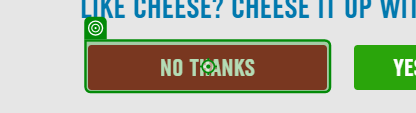
Workflow: CustomizeToppings

Step 1: click on the button in window 'Pizza Builder - Find a Nearby Domino's' (chrome.exe)
